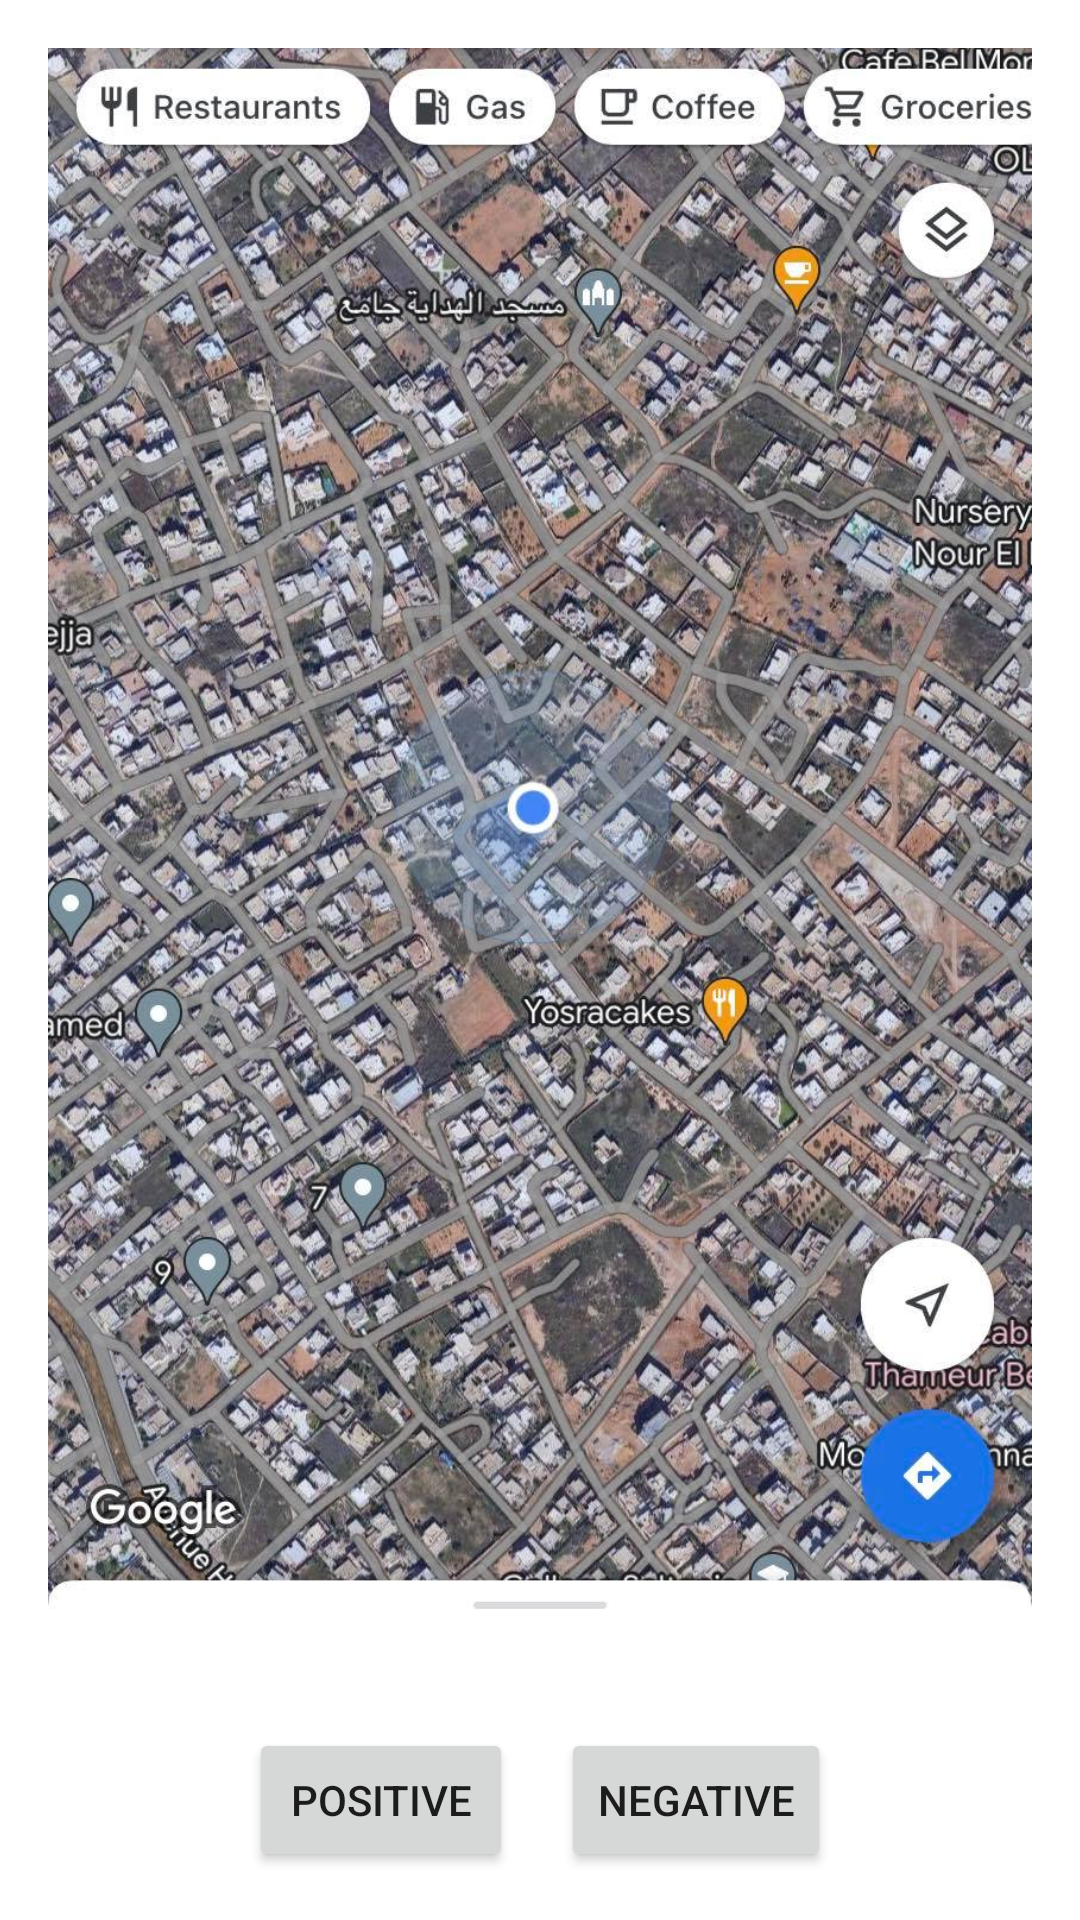

Here is an Android app screen rendered from its layout file. Give the layout XML and the strings, colors and styles it references.
<!-- AndroidManifest.xml: application theme Theme.Myproject3 -->
<!-- res/layout/activity_rate_place.xml -->
<?xml version="1.0" encoding="utf-8"?>
<LinearLayout xmlns:android="http://schemas.android.com/apk/res/android"
    android:layout_width="match_parent"
    android:layout_height="match_parent"
    android:orientation="vertical"
    android:gravity="center"
    android:padding="16dp">

    <ImageView
        android:id="@+id/place_image_view"
        android:layout_width="match_parent"
        android:layout_height="0dp"
        android:layout_weight="1"
        android:scaleType="centerCrop"
        android:src="@drawable/th"
        android:layout_marginBottom="20sp"/>

    <LinearLayout
        android:layout_width="match_parent"
        android:layout_height="wrap_content"
        android:orientation="horizontal"
        android:gravity="center">

        <Button
            android:id="@+id/positive_button"
            android:layout_width="wrap_content"
            android:layout_height="wrap_content"
            android:text="Positive"

            />

        <Button
            android:id="@+id/negative_button"
            android:layout_width="wrap_content"
            android:layout_height="wrap_content"
            android:text="Negative"
            android:layout_marginLeft="16dp" />

    </LinearLayout>

</LinearLayout>
<!-- resources referenced by this layout -->
<resources>
  <!-- drawable th: jpg bitmap (drawable, 333766 bytes) -->
  <style name="Theme.Myproject3" parent="Theme.MaterialComponents.DayNight.DarkActionBar">
          
          <item name="colorPrimary">@color/purple_500</item>
          <item name="colorPrimaryVariant">@color/purple_700</item>
          <item name="colorOnPrimary">@color/white</item>
          
          <item name="colorSecondary">@color/teal_200</item>
          <item name="colorSecondaryVariant">@color/teal_700</item>
          <item name="colorOnSecondary">@color/black</item>
          
          <item name="android:statusBarColor">?attr/colorPrimaryVariant</item>
          
      </style>
  <!-- not gathered from this repository: default colours our renderer supplied (Android Studio template values) -->
  <color name="purple_500">#FF6200EE</color>
  <color name="purple_700">#FF3700B3</color>
  <color name="teal_200">#FF03DAC5</color>
  <color name="teal_700">#FF018786</color>
  <color name="black">#FF000000</color>
  <color name="white">#FFFFFFFF</color>
</resources>
